Dataset: data (GitHub, cheikhahmedtidiane/atelier_prepa_donnees_images). Classes: cardboard, glass, metal, paper, plastic, trash.

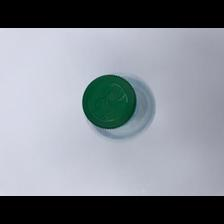
Label: plastic

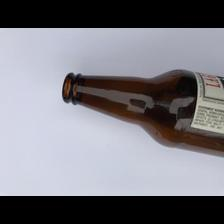
Label: glass

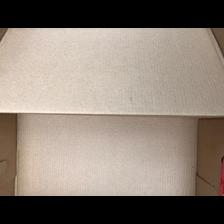
Label: cardboard

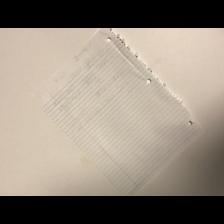
Label: paper

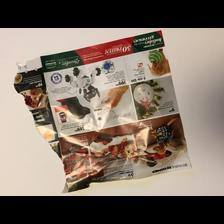
Label: paper

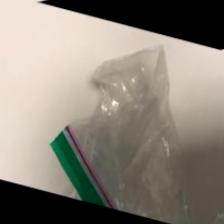
Label: trash
